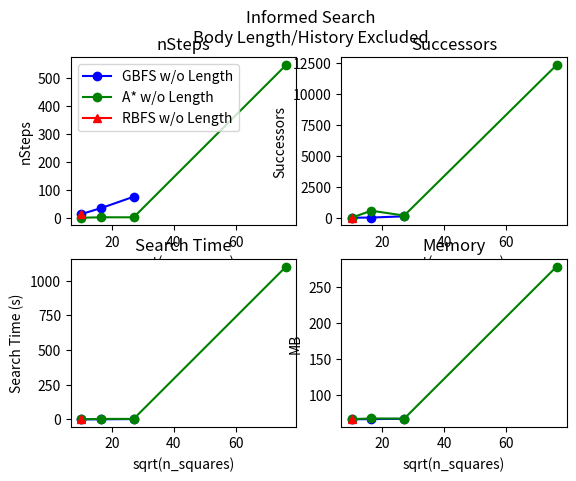

Python code for this plot:
#!/usr/bin/python3

import matplotlib.pyplot as plt
from matplotlib.ticker import NullFormatter

fig, ax = plt.subplots(2, 2)
print(ax, type(ax), len(ax))

x = [10.09950494, 16.43167673, 27.03701167, 76.15773106 ]

ax[0][0].set(title="nSteps", xlabel="sqrt(n_squares)", ylabel="nSteps")
y1 = [15, 36, 77]
ax[0][0].plot(x[:3], y1, label="GBFS w/o Length", color="blue", marker='o')
y1 = [2.05, 3.655, 3.59, 547.19]
ax[0][0].plot(x, y1, label="A* w/o Length", color="green", marker='o')
y1 = [15]
ax[0][0].plot(x[:1], y1, label="RBFS w/o Length", color="red", marker='^')
ax[0][0].legend()
#fig.legend()

ax[0][1].set(title="Successors", xlabel="sqrt(n_squares)", ylabel="Successors")
y1 = [23, 39, 137, ]
ax[0][1].plot(x[:3], y1, label="GBFS w/o Length", color="blue", marker='o')
y1 = [28, 588, 198, 12305, ]
ax[0][1].plot(x, y1, label="A* w/o Length", color="green", marker='o')
y1 = [35]
ax[0][1].plot(x[:1], y1, label="RBFS w/o Length", color="red", marker='^')


ax[1][0].set(title="Search Time", xlabel="sqrt(n_squares)", ylabel="Search Time (s)")
y1 = [0.088, 0.293, 2.053, ]
ax[1][0].plot(x[:3], y1, label="GBFS w/o Length", color="blue", marker='o')
y1 = [0.085, 3.346, 3.213, 1100.5, ]
ax[1][0].plot(x, y1, label="A* w/o Length", color="green", marker='o')
y1 = [0.112]
ax[1][0].plot(x[:1], y1, label="RBFS w/o Length", color="red", marker='^')

ax[1][1].set(title="Memory", xlabel="sqrt(n_squares)", ylabel="MB")
y1 = [66.17, 66.51, 66.92, ]
ax[1][1].plot(x[:3], y1, label="GBFS w/o Length", color="blue", marker='o')
y1 = [66.47, 67.41, 67.11, 278.68, ]
ax[1][1].plot(x, y1, label="A* w/o Length", color="green", marker='o')
y1 = [66.4]
ax[1][1].plot(x[:1], y1, label="RBFS w/o Length", color="red", marker='^')

plt.suptitle("Informed Search\nBody Length/History Excluded")
plt.show()
